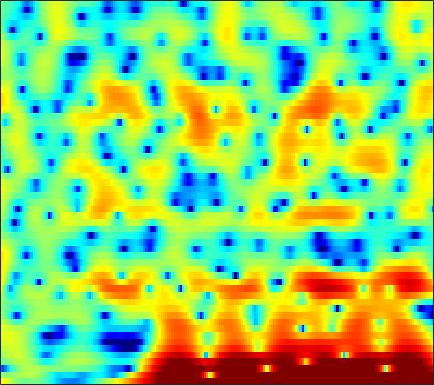

Values plotted in this chart, from the file beside it:
5.4533, 4.9146, 4.1375, 3.3119, 2.6802, 1.8434, 1.0484, 0.52232, -0.054451, -0.44231, -0.62427, -0.64122, -0.56825, -0.45504, -0.37899, -0.33094, -0.38572, -0.51577, -0.78991, -1.2343, -1.8188, -2.3706, -3.2558, -4.2716
0.928, 0.6505, 0.4515, 0.4397, 0.5287, 0.7231, 0.9737, 1.176, 1.441, 1.682, 1.885, 2.001, 2.095, 2.105, 2.05, 1.882, 1.589, 1.28, 0.7384, 0.03602, -0.8259, -1.581, -2.716, -3.95
-11.87, -13, -10.72, -7.474, -5.46, -3.36, -1.784, -0.8526, 0.123, 0.8539, 1.381, 1.659, 1.904, 2.015, 2.023, 1.951, 1.798, 1.639, 1.379, 1.097, 0.8121, 0.6087, 0.3644, 0.1688
-0.9728, -0.6594, -0.1867, 0.3403, 0.7506, 1.273, 1.729, 2.005, 2.26, 2.385, 2.356, 2.229, 1.92, 1.439, 0.9658, 0.1901, -0.7585, -1.569, -2.733, -3.865, -4.711, -5.021, -4.878, -4.211
0.5373, 1.171, 1.864, 2.408, 2.724, 3.024, 3.198, 3.237, 3.171, 2.961, 2.602, 2.22, 1.558, 0.7019, -0.0827, -1.339, -2.884, -4.259, -6.426, -8.919, -11.24, -11.96, -10.86, -8.741
1.854, 2.275, 2.728, 3.054, 3.216, 3.317, 3.291, 3.19, 2.949, 2.577, 2.073, 1.609, 0.8749, 0.01915, -0.6912, -1.704, -2.763, -3.556, -4.581, -5.493, -6.211, -6.583, -6.818, -6.748
3.42, 3.615, 3.804, 3.905, 3.919, 3.854, 3.681, 3.475, 3.096, 2.588, 1.942, 1.371, 0.4886, -0.5496, -1.427, -2.735, -4.199, -5.405, -7.12, -8.906, -10.6, -11.64, -12.45, -12.46
3.957, 4.074, 4.156, 4.153, 4.096, 3.944, 3.71, 3.475, 3.079, 2.582, 1.973, 1.437, 0.5818, -0.4605, -1.389, -2.865, -4.662, -6.272, -8.878, -12.27, -16.98, -21.66, -23.81, -19.92
3.652, 3.704, 3.654, 3.479, 3.294, 2.998, 2.69, 2.47, 2.211, 1.982, 1.746, 1.536, 1.184, 0.7197, 0.2753, -0.4656, -1.371, -2.163, -3.329, -4.581, -5.817, -6.683, -7.7, -8.649
2.538, 2.305, 1.722, 0.8363, -0.001177, -1.272, -2.457, -3.014, -3.01, -2.266, -1.233, -0.496, 0.3237, 0.9264, 1.231, 1.437, 1.445, 1.339, 1.096, 0.7812, 0.426, 0.1195, -0.3177, -0.7458
0.7984, 0.2642, -0.7854, -2.306, -3.849, -6.721, -11.07, -15.2, -13.58, -8.543, -5.197, -3.413, -1.653, -0.388, 0.3142, 1.009, 1.478, 1.703, 1.879, 1.936, 1.913, 1.853, 1.741, 1.612
0.4174, -0.06356, -0.8152, -1.667, -2.316, -3.125, -3.725, -3.932, -3.834, -3.341, -2.601, -1.967, -1.106, -0.3511, 0.1205, 0.6284, 1.023, 1.247, 1.443, 1.517, 1.494, 1.449, 1.354, 1.224
1.086, 0.4636, -0.3676, -1.125, -1.571, -1.938, -2.042, -1.954, -1.687, -1.278, -0.7734, -0.3752, 0.1274, 0.5741, 0.863, 1.188, 1.401, 1.502, 1.543, 1.487, 1.312, 1.107, 0.7306, 0.2596
2.193, 0.7115, -1.506, -3.667, -4.756, -4.877, -3.797, -2.766, -1.467, -0.3623, 0.5658, 1.102, 1.609, 1.952, 2.162, 2.353, 2.422, 2.411, 2.341, 2.245, 2.019, 1.699, 1.012, -0.05893
3.981, 1.801, -1.823, -6.63, -9.976, -8.888, -5.68, -3.901, -2.027, -0.5664, 0.4531, 0.9873, 1.393, 1.471, 1.284, 0.7543, 0.1923, -0.08536, -0.05416, 0.4285, 1.098, 1.492, 1.696, 1.446
5.553, 3.968, 1.585, -0.9081, -2.808, -5.313, -7.261, -7.654, -6.451, -4.55, -2.984, -2.186, -1.607, -1.783, -2.592, -4.72, -8.845, -15.71, -17.56, -7.222, -3.031, -1.083, 0.662, 1.666
6.101, 4.763, 2.696, 0.2437, -1.963, -5.443, -9.106, -10.56, -8.698, -6.106, -4.229, -3.219, -2.459, -2.255, -2.268, -2.564, -2.99, -3.098, -2.788, -2.034, -0.952, -0.1228, 0.7698, 1.381
5.971, 5.066, 3.708, 2.241, 1.149, -0.2472, -1.448, -2.095, -2.639, -2.899, -2.914, -2.783, -2.616, -2.421, -2.193, -1.898, -1.632, -1.396, -0.9851, -0.6412, -0.2992, -0.06758, 0.0907, 0.08645
6.231, 5.574, 4.577, 3.489, 2.621, 1.393, 0.1464, -0.781, -2.019, -3.137, -4.041, -4.529, -4.69, -4.325, -3.871, -3.093, -2.252, -1.701, -1.101, -0.6089, -0.3122, -0.242, -0.3243, -0.6276
6.508, 5.973, 5.135, 4.139, 3.266, 1.961, 0.4102, -0.9514, -3.13, -5.922, -9.881, -13.86, -15.71, -10.74, -7.764, -5.002, -3.018, -1.915, -0.8736, -0.1673, 0.2182, 0.2976, 0.1748, -0.2545
5.437, 5.016, 4.342, 3.511, 2.801, 1.72, 0.4532, -0.6317, -2.262, -4.135, -6.009, -7.176, -7.521, -6.392, -5.172, -3.45, -2.028, -1.166, -0.2466, 0.3503, 0.6703, 0.7592, 0.6377, 0.2531
3.192, 2.876, 2.349, 1.74, 1.237, 0.5142, -0.1978, -0.7227, -1.387, -1.936, -2.299, -2.448, -2.39, -2.067, -1.724, -1.126, -0.5208, -0.1196, 0.361, 0.7094, 0.9179, 0.982, 0.9102, 0.6887
1.013, 0.6792, 0.0823, -0.5912, -1.129, -1.774, -2.237, -2.451, -2.513, -2.356, -2.069, -1.752, -1.294, -0.8276, -0.4426, 0.007897, 0.4155, 0.6936, 0.9583, 1.163, 1.3, 1.338, 1.344, 1.286
-0.2732, -0.8897, -2.028, -3.56, -4.848, -6.539, -7.623, -7.532, -6.404, -4.873, -3.393, -2.401, -1.28, -0.3742, 0.1797, 0.7405, 1.126, 1.317, 1.453, 1.47, 1.418, 1.379, 1.377, 1.442
0.1721, -0.6561, -2.284, -4.678, -7.163, -12.22, -20.17, -17.05, -10.44, -6.655, -3.93, -2.403, -0.8208, 0.4406, 1.085, 1.672, 1.943, 1.882, 1.588, 0.9767, 0.1645, -0.3955, -0.8516, -0.6431
1.756, 1.131, -0.09203, -1.743, -3.184, -5.009, -6.535, -6.985, -6.575, -5.211, -3.371, -1.966, -0.2736, 1.06, 1.77, 2.378, 2.523, 2.284, 1.452, -0.1331, -2.848, -6.324, -16.9, -11.77
2.445, 1.979, 0.9031, -0.6898, -2.256, -5.056, -9.198, -14.24, -20.42, -11.24, -6.246, -3.898, -1.562, -0.02915, 0.8286, 1.562, 1.841, 1.86, 1.472, 0.7792, -0.2206, -0.9823, -1.607, -1.337
2.958, 2.521, 1.63, 0.4508, -0.6734, -2.385, -4.191, -5.34, -6.021, -5.415, -4.22, -3.245, -2.136, -1.269, -0.7738, -0.3197, 0.01515, 0.1737, 0.3459, 0.4354, 0.5043, 0.5807, 0.7161, 0.9357
3.887, 3.48, 2.833, 2.073, 1.446, 0.61, -0.1952, -0.7153, -1.307, -1.693, -2.028, -2.186, -2.467, -2.735, -2.943, -3.151, -3.06, -2.895, -2.369, -1.744, -1.045, -0.566, -0.005823, 0.4567
4.545, 4.149, 3.619, 3.055, 2.645, 2.065, 1.49, 1.028, 0.3797, -0.3725, -1.266, -2.095, -3.493, -5.333, -7.032, -9.453, -10.73, -9.762, -7.364, -5.054, -3.236, -2.197, -1.089, -0.2845
3.993, 3.563, 3.024, 2.595, 2.334, 2.046, 1.773, 1.539, 1.143, 0.5412, -0.2868, -1.183, -2.706, -4.89, -6.947, -10.54, -12.74, -11.44, -8.102, -5.526, -3.672, -2.624, -1.519, -0.7226
1.615, 0.7353, -0.2464, -0.6613, -0.5529, 0.04089, 0.7316, 1.189, 1.568, 1.683, 1.475, 1.157, 0.4759, -0.3658, -1.097, -1.932, -2.553, -2.743, -2.794, -2.65, -2.484, -2.316, -2.092, -1.672
-2.015, -4.758, -10.96, -16.32, -9.294, -3.909, -0.866, 0.6592, 1.994, 2.818, 3.179, 3.274, 3.106, 2.765, 2.355, 1.766, 1.014, 0.4341, -0.5395, -1.707, -3.188, -4.509, -6.406, -7.206
-2.102, -3.013, -4.064, -4.114, -3.347, -1.609, 0.07079, 1.145, 2.239, 2.969, 3.382, 3.486, 3.417, 3.114, 2.775, 2.125, 1.293, 0.5372, -0.7007, -2.302, -4.454, -6.641, -10.65, -14.26
-2.24, -1.825, -1.243, -0.5982, -0.03788, 0.7216, 1.489, 1.974, 2.499, 2.809, 2.939, 2.868, 2.636, 2.192, 1.776, 1.078, 0.2855, -0.3899, -1.308, -2.289, -3.304, -3.979, -4.736, -4.971
-2.957, -1.637, -0.2428, 0.8302, 1.506, 2.192, 2.723, 3.001, 3.209, 3.222, 3.003, 2.723, 2.139, 1.382, 0.6937, -0.26, -1.213, -1.869, -2.564, -3.027, -3.245, -3.337, -3.338, -3.367
-1.216, -0.02453, 1.267, 2.269, 2.846, 3.459, 3.831, 3.99, 3.994, 3.771, 3.266, 2.714, 1.681, 0.3152, -0.9601, -3.003, -5.214, -6.653, -7.483, -6.769, -5.487, -4.638, -3.749, -3.267
1.044, 1.497, 2.093, 2.67, 3.052, 3.507, 3.818, 3.924, 3.874, 3.557, 2.981, 2.303, 1.097, -0.5633, -2.217, -5.113, -9.564, -14.45, -17.89, -11.31, -7.421, -5.589, -4.039, -3.066
0.7742, 0.5351, 0.5221, 0.9135, 1.398, 2.052, 2.635, 2.912, 3.063, 2.913, 2.477, 1.961, 1.033, -0.1427, -1.14, -2.554, -3.918, -4.647, -5.085, -4.784, -4.08, -3.431, -2.658, -2.064
-2.418, -5.339, -7.153, -4.253, -1.847, 0.4197, 1.863, 2.514, 2.936, 2.95, 2.575, 2.132, 1.332, 0.3771, -0.3167, -1.224, -1.884, -2.175, -2.303, -2.181, -1.941, -1.687, -1.341, -1.059
1.003, -1.157, -2.478, -1.114, 0.429, 2.041, 3.037, 3.432, 3.522, 3.217, 2.498, 1.733, 0.4447, -1.157, -2.371, -3.829, -4.458, -4.387, -3.732, -2.965, -2.33, -2.032, -1.893, -1.973
6.031, 5.279, 4.519, 4.059, 3.856, 3.638, 3.361, 3.053, 2.457, 1.576, 0.4329, -0.6939, -2.711, -5.483, -8.666, -16.3, -24.57, -13.84, -8.755, -6.241, -4.993, -4.713, -5.047, -6.167
7.023, 6.415, 5.606, 4.789, 4.128, 3.197, 2.184, 1.361, 0.2527, -0.8709, -1.959, -2.775, -3.94, -5.195, -6.175, -7.316, -7.587, -7.181, -6.202, -5.296, -4.879, -4.93, -5.535, -6.844
6.797, 6.325, 5.548, 4.575, 3.694, 2.261, 0.4839, -1.047, -3.308, -5.233, -6.036, -5.809, -4.923, -4.133, -3.648, -3.072, -2.647, -2.382, -2.044, -1.851, -1.868, -2.041, -2.521, -3.304
5.256, 5.126, 4.699, 3.918, 3.074, 1.552, -0.6169, -2.823, -7.128, -14.99, -16.99, -10.47, -5.915, -3.301, -1.993, -0.7451, 0.09551, 0.5573, 0.9369, 1.071, 0.9943, 0.7782, 0.2874, -0.42
1.964, 2.425, 2.627, 2.396, 1.964, 1.073, -0.08924, -1.115, -2.47, -3.458, -3.686, -3.318, -2.359, -1.221, -0.4367, 0.4541, 1.182, 1.573, 1.9, 2.016, 1.907, 1.678, 1.171, 0.4505
0.02305, 0.6793, 1.101, 1.12, 0.9256, 0.436, -0.1779, -0.6509, -1.206, -1.555, -1.596, -1.405, -0.9546, -0.3522, 0.1581, 0.8075, 1.362, 1.682, 1.97, 2.08, 1.984, 1.78, 1.321, 0.6346
1.033, 1.243, 1.237, 0.9173, 0.49, -0.2674, -1.207, -1.925, -2.74, -3.191, -3.092, -2.679, -1.84, -0.874, -0.1504, 0.7199, 1.412, 1.835, 2.225, 2.407, 2.387, 2.227, 1.831, 1.201
2.842, 2.638, 2.131, 1.314, 0.465, -1.014, -3.05, -5.04, -8.401, -11.45, -10.16, -7.542, -4.534, -2.279, -0.9784, 0.3765, 1.373, 1.941, 2.479, 2.779, 2.857, 2.77, 2.462, 1.909
3.737, 3.319, 2.585, 1.594, 0.6604, -0.8982, -2.902, -4.764, -7.745, -10.14, -9.281, -7.193, -4.567, -2.56, -1.406, -0.1859, 0.7485, 1.262, 1.795, 2.168, 2.375, 2.412, 2.28, 1.933
3.656, 3.172, 2.4, 1.517, 0.8006, -0.2349, -1.267, -1.993, -2.789, -3.227, -3.241, -3.014, -2.491, -1.918, -1.527, -1.101, -0.7492, -0.4944, -0.1357, 0.2861, 0.7448, 1.065, 1.38, 1.501
3.233, 2.623, 1.687, 0.7156, 0.01962, -0.7578, -1.3, -1.558, -1.7, -1.713, -1.649, -1.624, -1.678, -1.861, -2.131, -2.726, -3.515, -3.998, -4.16, -3.413, -2.006, -0.8576, 0.4825, 1.464
2.049, 1.042, -0.598, -2.533, -3.973, -5.215, -5.202, -4.554, -3.49, -2.587, -1.969, -1.706, -1.698, -2.126, -2.811, -4.364, -7.155, -10.97, -27, -12.32, -5.468, -2.502, 0.1985, 2.018
-0.1976, -1.457, -3.846, -7.54, -12.01, -26.14, -15.01, -10.21, -6.816, -4.855, -3.701, -3.169, -2.793, -2.79, -3.01, -3.562, -4.295, -4.801, -4.88, -3.83, -1.999, -0.5473, 1.219, 2.63
-1.47, -2.212, -3.539, -5.098, -6.246, -7.274, -7.452, -7.097, -6.406, -5.754, -5.252, -4.965, -4.604, -4.211, -3.874, -3.406, -2.88, -2.421, -1.652, -0.7184, 0.3174, 1.118, 2.121, 2.977
-1.451, -1.754, -2.324, -3.013, -3.546, -4.265, -4.942, -5.436, -6.111, -6.847, -7.551, -7.947, -8.049, -7.4, -6.508, -5.068, -3.599, -2.533, -1.219, -0.02558, 1.056, 1.785, 2.616, 3.286
-1.108, -1.256, -1.586, -2.058, -2.499, -3.235, -4.137, -4.997, -6.489, -8.574, -11.71, -15.25, -21.34, -16.03, -11.63, -7.653, -4.841, -3.208, -1.417, 0.04016, 1.246, 2.002, 2.832, 3.461
-1.265, -1.424, -1.673, -1.974, -2.269, -2.756, -3.439, -4.113, -5.297, -6.822, -8.683, -10.07, -11.04, -10.11, -8.57, -6.311, -4.263, -2.913, -1.341, 0.02416, 1.173, 1.904, 2.714, 3.316
